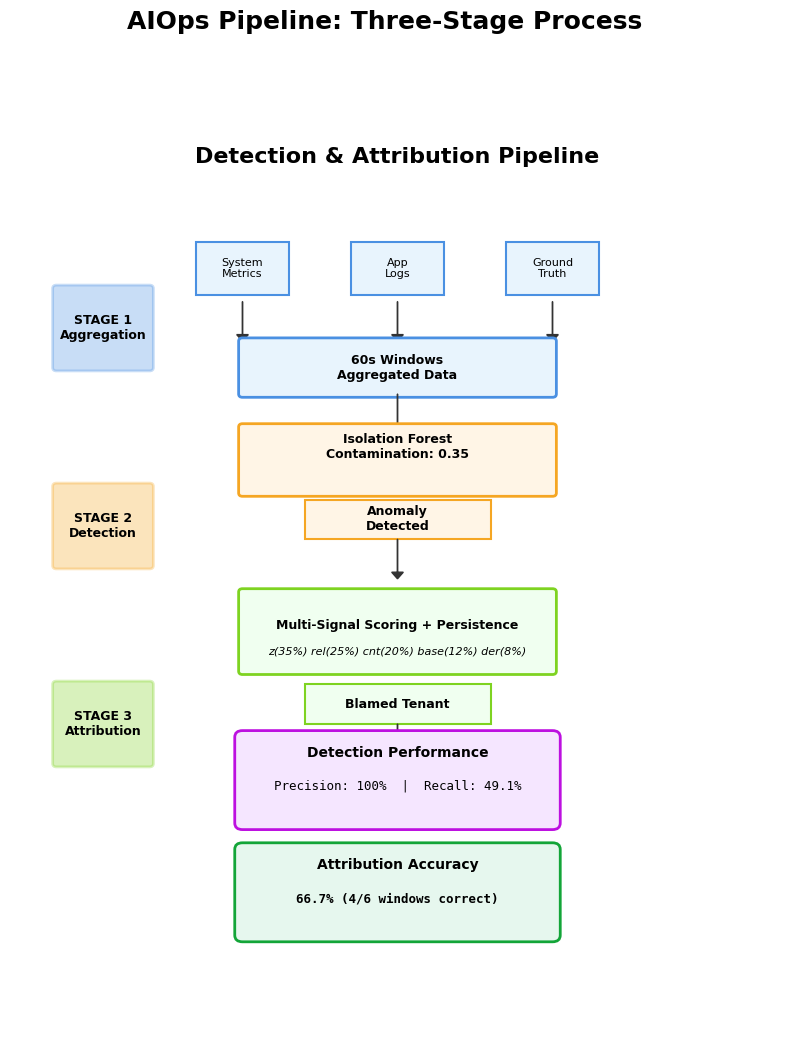

Reproduce this figure in Python. (Note: this script raises an exception after producing the figure.)
#!/usr/bin/env python3
"""
Generate high-quality architecture and solution diagrams
"""
import matplotlib.pyplot as plt
import matplotlib.patches as mpatches
from matplotlib.patches import FancyBboxPatch, FancyArrowPatch, Rectangle
import numpy as np

# Set style
plt.style.use('default')
plt.rcParams['font.family'] = 'sans-serif'
plt.rcParams['font.size'] = 10

# ============================================================================
# FIGURE 1: Pipeline Flow (Three-Stage Process)
# ============================================================================
fig = plt.figure(figsize=(10, 12))
gs = fig.add_gridspec(1, 1, hspace=0.35, wspace=0.3)

# ---- LEFT: Three-stage pipeline ----
ax1 = fig.add_subplot(gs[0, 0])
ax1.set_xlim(0, 10)
ax1.set_ylim(0, 14)
ax1.axis('off')
ax1.text(5, 13.5, 'Detection & Attribution Pipeline', fontsize=16, fontweight='bold', ha='center')

# Stage labels on left
stages = [
    (1, 11, 'STAGE 1\nAggregation', '#4A90E2'),
    (1, 8, 'STAGE 2\nDetection', '#F5A623'),
    (1, 5, 'STAGE 3\nAttribution', '#7ED321'),
]

for x, y, label, color in stages:
    box = FancyBboxPatch((x-0.4, y-0.6), 1.2, 1.2, boxstyle="round,pad=0.05",
                         edgecolor=color, facecolor=color, alpha=0.3, linewidth=2)
    ax1.add_patch(box)
    ax1.text(x + 0.2, y, label, fontsize=9, fontweight='bold', ha='center', va='center')

# Stage 1: Input data
inputs = ['System\nMetrics', 'App\nLogs', 'Ground\nTruth']
for i, label in enumerate(inputs):
    x = 3 + i * 2
    box = Rectangle((x-0.6, 11.5), 1.2, 0.8, edgecolor='#4A90E2', facecolor='#E8F4FD', linewidth=1.5)
    ax1.add_patch(box)
    ax1.text(x, 11.9, label, fontsize=8, ha='center', va='center')
    ax1.arrow(x, 11.4, 0, -0.5, head_width=0.15, head_length=0.1, fc='#333', ec='#333')

# Stage 1: Output
output1 = '60s Windows\nAggregated Data'
box = FancyBboxPatch((3, 10), 4, 0.8, boxstyle="round,pad=0.05",
                     edgecolor='#4A90E2', facecolor='#E8F4FD', linewidth=2)
ax1.add_patch(box)
ax1.text(5, 10.4, output1, fontsize=9, ha='center', va='center', fontweight='bold')
ax1.arrow(5, 10, 0, -0.5, head_width=0.15, head_length=0.1, fc='#333', ec='#333')

# Stage 2: Detection
method2 = 'Isolation Forest\nContamination: 0.35'
box = FancyBboxPatch((3, 8.5), 4, 1, boxstyle="round,pad=0.05",
                     edgecolor='#F5A623', facecolor='#FFF5E6', linewidth=2)
ax1.add_patch(box)
ax1.text(5, 9.2, method2, fontsize=9, ha='center', va='center', fontweight='bold')

# Stage 2: Output
output2 = 'Anomaly\nDetected'
box = Rectangle((3.8, 7.8), 2.4, 0.6, edgecolor='#F5A623', facecolor='#FFF5E6', linewidth=1.5)
ax1.add_patch(box)
ax1.text(5, 8.1, output2, fontsize=9, ha='center', va='center', fontweight='bold')
ax1.arrow(5, 7.8, 0, -0.5, head_width=0.15, head_length=0.1, fc='#333', ec='#333')

# Stage 3: Attribution
method3_box = FancyBboxPatch((3, 5.8), 4, 1.2, boxstyle="round,pad=0.05",
                             edgecolor='#7ED321', facecolor='#F0FFF0', linewidth=2)
ax1.add_patch(method3_box)
ax1.text(5, 6.5, 'Multi-Signal Scoring + Persistence', fontsize=9, ha='center', va='center', fontweight='bold')
ax1.text(5, 6.1, 'z(35%) rel(25%) cnt(20%) base(12%) der(8%)', fontsize=8, ha='center', va='center', style='italic')

# Stage 3: Output
output3 = 'Blamed Tenant'
box = Rectangle((3.8, 5), 2.4, 0.6, edgecolor='#7ED321', facecolor='#F0FFF0', linewidth=1.5)
ax1.add_patch(box)
ax1.text(5, 5.3, output3, fontsize=9, ha='center', va='center', fontweight='bold')
ax1.arrow(5, 5, 0, -0.4, head_width=0.15, head_length=0.1, fc='#333', ec='#333')

# Detection performance
perf_box = FancyBboxPatch((3, 3.5), 4, 1.3, boxstyle="round,pad=0.1",
                         edgecolor='#BD10E0', facecolor='#F5E6FF', linewidth=2)
ax1.add_patch(perf_box)
ax1.text(5, 4.5, 'Detection Performance', fontsize=10, ha='center', fontweight='bold')
ax1.text(5, 4.0, 'Precision: 100%  |  Recall: 49.1%', fontsize=9, ha='center', family='monospace')

# Attribution performance
attr_box = FancyBboxPatch((3, 1.8), 4, 1.3, boxstyle="round,pad=0.1",
                         edgecolor='#13A538', facecolor='#E6F7EE', linewidth=2)
ax1.add_patch(attr_box)
ax1.text(5, 2.8, 'Attribution Accuracy', fontsize=10, ha='center', fontweight='bold')
ax1.text(5, 2.3, '66.7% (4/6 windows correct)', fontsize=9, ha='center', family='monospace', fontweight='bold')

fig.suptitle('AIOps Pipeline: Three-Stage Process', fontsize=18, fontweight='bold', y=0.98)
plt.savefig('figures/pipeline_flow.png', dpi=300, bbox_inches='tight', facecolor='white')
print('[OK] Pipeline flow diagram saved: figures/pipeline_flow.png')
plt.close()

# ============================================================================
# FIGURE 2: Results and Comparisons
# ============================================================================
fig2 = plt.figure(figsize=(12, 10))
gs2 = fig2.add_gridspec(2, 1, hspace=0.35, wspace=0.3)
# ---- Accuracy Progression ----
ax2 = fig2.add_subplot(gs2[0, 0])
methods = ['Initial\n(0 fixes)', 'Bug Fixes\nApplied', 'Balanced\nWeights', 'Persistent\nTracking']
accuracies = [0, 16.7, 16.7, 66.7]
colors = ['#E74C3C', '#F39C12', '#F39C12', '#27AE60']

bars = ax2.bar(methods, accuracies, color=colors, edgecolor='#333', linewidth=2, width=0.6)
ax2.set_ylabel('Attribution Accuracy (%)', fontsize=13, fontweight='bold')
ax2.set_ylim(0, 75)
ax2.axhline(y=50, color='red', linestyle='--', linewidth=2, label='Target (50%)', alpha=0.7)
ax2.grid(axis='y', alpha=0.3, linestyle='--')

# Add value labels on bars
for bar, acc in zip(bars, accuracies):
    height = bar.get_height()
    ax2.text(bar.get_x() + bar.get_width()/2., height + 1,
            f'{acc:.1f}%', ha='center', va='bottom', fontsize=11, fontweight='bold')

ax2.legend(fontsize=10)
ax2.set_title('Attribution Accuracy: Improvement Path', fontsize=14, fontweight='bold', pad=10)
ax2.set_ylim(0, 80)

# ---- Baseline Comparison ----
ax3 = fig2.add_subplot(gs2[1, 0])
baselines = ['Heuristic\n+Persistent', 'Correlation', 'Logs-Only', 'Metrics-Only', 'Random']
baseline_acc = [66.7, 14.3, 12.1, 9.2, 9.1]
colors_base = ['#27AE60', '#E67E22', '#E74C3C', '#95A5A6', '#BDC3C7']

bars2 = ax3.barh(baselines, baseline_acc, color=colors_base, edgecolor='#333', linewidth=1.5)
ax3.set_xlabel('Attribution Accuracy (%)', fontsize=13, fontweight='bold')
ax3.set_xlim(0, 75)
ax3.axvline(x=50, color='red', linestyle='--', linewidth=2, alpha=0.7)

# Add value labels
for bar, acc in zip(bars2, baseline_acc):
    width = bar.get_width()
    ax3.text(width + 1.5, bar.get_y() + bar.get_height()/2.,
            f'{acc:.1f}%', ha='left', va='center', fontsize=11, fontweight='bold')

ax3.set_title('Method Comparison vs. Baselines', fontsize=14, fontweight='bold', pad=10)
ax3.grid(axis='x', alpha=0.3, linestyle='--')

fig2.suptitle('Attribution Results & Baseline Comparison', fontsize=18, fontweight='bold', y=0.98)
plt.savefig('figures/pipeline_results.png', dpi=300, bbox_inches='tight', facecolor='white')
print('[OK] Results diagram saved: figures/pipeline_results.png')
plt.close()

print('\n' + '='*70)
print('DIAGRAMS GENERATED SUCCESSFULLY')
print('='*70)
print('✓ figures/pipeline_flow.png - Three-stage pipeline architecture')
print('✓ figures/pipeline_results.png - Accuracy improvements and comparisons')
print('='*70)
